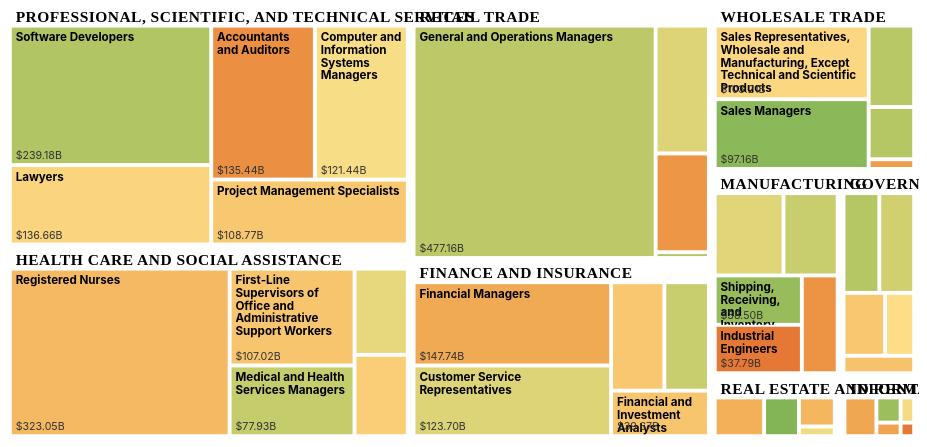
D3 v7 page, settled after 480 driven frames (8 s of simulated time); the page loaded 3 data file(s).


        // Load CSV data
        Promise.all([
            d3.csv('compensation.csv'),
            d3.csv('win.csv'),
            d3.csv('prompts.csv')
        ]).then(([compensationData, winData, promptsData]) => {
            // Process data
            const occupations = new Map();

            // Add compensation data
            compensationData.forEach(d => {
                const key = `${d.Sector}|${d.Occupation}`;
                occupations.set(key, {
                    sector: d.Sector,
                    occupation: d.Occupation,
                    compensation: +d.Compensation,
                    models: []
                });
            });

            // Add win rate data
            winData.forEach(d => {
                const key = `${d.Sector}|${d.Occupation}`;
                if (occupations.has(key)) {
                    const occ = occupations.get(key);
                    occ.models.push({
                        model: d.Model,
                        win: +d.Win
                    });
                }
            });

            // Calculate max win rate for each occupation
            occupations.forEach(occ => {
                if (occ.models.length > 0) {
                    const maxModel = occ.models.reduce((max, curr) =>
                        curr.win > max.win ? curr : max
                    );
                    occ.maxWin = maxModel.win;
                    occ.maxModel = maxModel.model;
                } else {
                    occ.maxWin = 0;
                    occ.maxModel = 'N/A';
                }
            });

            // Add prompts - store all prompts per occupation
            const promptsMap = new Map();
            promptsData.forEach(d => {
                const key = `${d.Sector}|${d.Occupation}`;
                if (!promptsMap.has(key)) {
                    promptsMap.set(key, []);
                }
                promptsMap.get(key).push(d.Prompt);
            });

            // Create hierarchy
            const sectorGroups = d3.group(Array.from(occupations.values()), d => d.sector);
            const hierarchyData = {
                name: 'root',
                children: Array.from(sectorGroups, ([sector, occs]) => ({
                    name: sector,
                    children: occs.map(occ => ({
                        name: occ.occupation,
                        value: occ.compensation,
                        maxWin: occ.maxWin,
                        maxModel: occ.maxModel,
                        sector: occ.sector,
                        models: occ.models,
                        prompts: promptsMap.get(`${occ.sector}|${occ.occupation}`) || []
                    }))
                }))
            };

            // Create treemap
            const container = d3.select('#treemap');
            container.html(''); // Clear loading message

            function getContainerWidth() {
                return container.node().getBoundingClientRect().width;
            }

            let width = getContainerWidth();
            let height = width / 2; // 2:1 aspect ratio

            const svg = container.append('svg')
                .attr('width', width)
                .attr('height', height)
                .attr('viewBox', [0, 0, width, height])
                .attr('style', 'max-width: 100%; height: auto;');

            // Color scale: diverging from red (0) to yellow (50) to green (100)
            const colorScale = d3.scaleLinear()
                .domain([0, 50, 100])
                .range(['#d73027', '#fee08b', '#1a9850'])
                .interpolate(d3.interpolateHcl);

            // Create treemap layout
            const treemap = d3.treemap()
                .size([width, height])
                .paddingOuter(3)
                .paddingTop(22)
                .paddingInner(2)
                .round(true);

            const root = d3.hierarchy(hierarchyData)
                .sum(d => d.value)
                .sort((a, b) => b.value - a.value);

            treemap(root);

            // Draw cells
            const cell = svg.selectAll('g')
                .data(root.leaves())
                .join('g')
                .attr('transform', d => `translate(${d.x0},${d.y0})`);

            const tooltip = d3.select('.tooltip');

            cell.append('rect')
                .attr('class', 'cell')
                .attr('width', d => d.x1 - d.x0)
                .attr('height', d => d.y1 - d.y0)
                .attr('fill', d => colorScale(d.data.maxWin))
                .on('mouseover', function(event, d) {
                    tooltip.classed('visible', true);
                    const modelName = d.data.maxModel.charAt(0).toUpperCase() + d.data.maxModel.slice(1);
                    tooltip.html(`
                        <strong>Sector:</strong> ${d.data.sector}<br>
                        <strong>Occupation:</strong> ${d.data.name}<br>
                        <strong>Compensation:</strong> $${d.data.value.toFixed(2)}B<br>
                        <strong>Model Win Rate:</strong> ${d.data.maxWin}% (${modelName})
                    `);
                })
                .on('mousemove', function(event) {
                    tooltip
                        .style('left', (event.pageX + 15) + 'px')
                        .style('top', (event.pageY + 15) + 'px');
                })
                .on('mouseout', function() {
                    tooltip.classed('visible', false);
                })
                .on('click', function(event, d) {
                    showModal(d.data);
                });

            // Add occupation labels
            const minWidthForLabel = 80;
            const minHeightForLabel = 40;

            cell.filter(d => (d.x1 - d.x0) > minWidthForLabel && (d.y1 - d.y0) > minHeightForLabel)
                .each(function(d) {
                    const g = d3.select(this);
                    const cellWidth = d.x1 - d.x0;
                    const cellHeight = d.y1 - d.y0;

                    // Occupation name (bold) at top
                    const nameText = g.append('text')
                        .attr('class', 'occupation-label occupation-name')
                        .attr('x', 5)
                        .attr('y', 15)
                        .text(d.data.name);

                    // Wrap text if needed
                    wrapText(nameText, cellWidth - 10);

                    // Compensation value at bottom
                    g.append('text')
                        .attr('class', 'occupation-label occupation-value')
                        .attr('x', 5)
                        .attr('y', cellHeight - 5)
                        .text(`$${d.data.value.toFixed(2)}B`);
                });

            // Add sector labels
            const sectors = root.children;
            sectors.forEach(sector => {
                const x0 = d3.min(sector.leaves(), d => d.x0);
                const y0 = d3.min(sector.leaves(), d => d.y0);
                const x1 = d3.max(sector.leaves(), d => d.x1);

                svg.append('text')
                    .attr('class', 'sector-label')
                    .attr('x', x0 + 5)
                    .attr('y', y0 - 5)
                    .text(sector.data.name);
            });

            // Create legend gradient
            const legendScale = d3.select('#legend-scale');
            const gradientSteps = 100;
            for (let i = 0; i < gradientSteps; i++) {
                const value = (i / (gradientSteps - 1)) * 100;
                legendScale.append('div')
                    .style('flex', '1')
                    .style('background-color', colorScale(value));
            }

            // Text wrapping function
            function wrapText(text, width) {
                const words = text.text().split(/\s+/);
                text.text('');

                let line = [];
                let lineNumber = 0;
                const lineHeight = 1.1;
                const y = text.attr('y');
                const dy = 0;

                let tspan = text.append('tspan')
                    .attr('x', text.attr('x'))
                    .attr('y', y)
                    .attr('dy', dy + 'em');

                words.forEach(word => {
                    line.push(word);
                    tspan.text(line.join(' '));
                    if (tspan.node().getComputedTextLength() > width && line.length > 1) {
                        line.pop();
                        tspan.text(line.join(' '));
                        line = [word];
                        lineNumber++;
                        tspan = text.append('tspan')
                            .attr('x', text.attr('x'))
                            .attr('y', y)
                            .attr('dy', lineNumber * lineHeight + dy + 'em')
                            .text(word);
                    }
                });
            }

            // Modal functionality
            const modal = document.getElementById('modal');
            const closeBtn = document.getElementsByClassName('close')[0];

            closeBtn.onclick = function() {
                modal.classList.remove('visible');
            }

            window.onclick = function(event) {
                if (event.target == modal) {
                    modal.classList.remove('visible');
                }
            }

            window.addEventListener('keydown', function(event) {
                if (event.key === 'Escape' && modal.classList.contains('visible')) {
                    modal.classList.remove('visible');
                }
            });

            function showModal(data) {
                document.getElementById('modal-title').textContent = data.name;
                document.getElementById('modal-sector').textContent = `Sector: ${data.sector}`;
                const modelName = data.maxModel.charAt(0).toUpperCase() + data.maxModel.slice(1);
                document.getElementById('modal-stats').textContent =
                    `Compensation: $${data.value.toFixed(2)}B | Max Win Rate: ${data.maxWin}% (${modelName})`;

                const modalBody = document.getElementById('modal-body');
                modalBody.innerHTML = '';

                if (data.prompts && data.prompts.length > 0) {
                    data.prompts.forEach((prompt, index) => {
                        const promptItem = document.createElement('div');
                        promptItem.className = 'prompt-item';

                        const promptHeader = document.createElement('div');
                        promptHeader.className = 'prompt-header';
                        promptHeader.innerHTML = `
                            Task Evaluation Prompt ${data.prompts.length > 1 ? `#${index + 1}` : ''}
                            <span class="prompt-toggle">▼</span>
                        `;

                        const promptContent = document.createElement('div');
                        promptContent.className = 'prompt-content';
                        promptContent.textContent = prompt;

                        promptHeader.onclick = function() {
                            promptContent.classList.toggle('visible');
                            promptHeader.querySelector('.prompt-toggle').classList.toggle('open');
                        };

                        promptItem.appendChild(promptHeader);
                        promptItem.appendChild(promptContent);
                        modalBody.appendChild(promptItem);
                    });
                } else {
                    modalBody.innerHTML = '<p style="color: #999;">No task prompts available for this occupation.</p>';
                }

                modal.classList.add('visible');
            }

            // Handle window resize for responsive behavior
            let resizeTimer;
            window.addEventListener('resize', function() {
                clearTimeout(resizeTimer);
                resizeTimer = setTimeout(function() {
                    const newWidth = getContainerWidth();
                    const newHeight = newWidth / 2;

                    svg.attr('width', newWidth)
                        .attr('height', newHeight)
                        .attr('viewBox', [0, 0, newWidth, newHeight]);

                    width = newWidth;
                    height = newHeight;

                    // Redraw treemap
                    svg.selectAll('*').remove();
                    treemap.size([width, height]);
                    treemap(root);

                    // Redraw cells
                    const cell = svg.selectAll('g')
                        .data(root.leaves())
                        .join('g')
                        .attr('transform', d => `translate(${d.x0},${d.y0})`);

                    cell.append('rect')
                        .attr('class', 'cell')
                        .attr('width', d => d.x1 - d.x0)
                        .attr('height', d => d.y1 - d.y0)
                        .attr('fill', d => colorScale(d.data.maxWin))
                        .on('mouseover', function(event, d) {
                            tooltip.classed('visible', true);
                            const modelName = d.data.maxModel.charAt(0).toUpperCase() + d.data.maxModel.slice(1);
                            tooltip.html(`
                                <strong>Sector:</strong> ${d.data.sector}<br>
                                <strong>Occupation:</strong> ${d.data.name}<br>
                                <strong>Compensation:</strong> $${d.data.value.toFixed(2)}B<br>
                                <strong>Model Win Rate:</strong> ${d.data.maxWin}% (${modelName})
                            `);
                        })
                        .on('mousemove', function(event) {
                            tooltip
                                .style('left', (event.pageX + 15) + 'px')
                                .style('top', (event.pageY + 15) + 'px');
                        })
                        .on('mouseout', function() {
                            tooltip.classed('visible', false);
                        })
                        .on('click', function(event, d) {
                            showModal(d.data);
                        });

                    // Redraw labels
                    cell.filter(d => (d.x1 - d.x0) > minWidthForLabel && (d.y1 - d.y0) > minHeightForLabel)
                        .each(function(d) {
                            const g = d3.select(this);
                            const cellWidth = d.x1 - d.x0;
                            const cellHeight = d.y1 - d.y0;

                            const nameText = g.append('text')
                                .attr('class', 'occupation-label occupation-name')
                                .attr('x', 5)
                                .attr('y', 15)
                                .text(d.data.name);

                            wrapText(nameText, cellWidth - 10);

                            g.append('text')
                                .attr('class', 'occupation-label occupation-value')
                                .attr('x', 5)
                                .attr('y', cellHeight - 5)
                                .text(`$${d.data.value.toFixed(2)}B`);
                        });

                    // Redraw sector labels
                    const sectors = root.children;
                    sectors.forEach(sector => {
                        const x0 = d3.min(sector.leaves(), d => d.x0);
                        const y0 = d3.min(sector.leaves(), d => d.y0);

                        svg.append('text')
                            .attr('class', 'sector-label')
                            .attr('x', x0 + 5)
                            .attr('y', y0 - 5)
                            .text(sector.data.name);
                    });
                }, 250);
            });

        }).catch(error => {
            console.error('Error loading data:', error);
            document.getElementById('treemap').innerHTML =
                '<div style="color: red; text-align: center; padding: 40px;">Error loading data files. Please ensure compensation.csv, win.csv, and prompts.csv are in the same directory.</div>';
        });
    

### data: prompts.csv
Sector, Occupation, Prompt
Professional, Scientific, and Technical …, Accountants and Auditors, You are an auditor and as part of an aud…
Professional, Scientific, and Technical …, Accountants and Auditors, You are the Finance Lead for an advisory…
Professional, Scientific, and Technical …, Accountants and Auditors, You are a Senior Staff Accountant at Aur…
Professional, Scientific, and Technical …, Accountants and Auditors, You are a mid-level Tax Preparer at an a…
Professional, Scientific, and Technical …, Accountants and Auditors, As our Senior Staff Accountant in Financ…
Government, Administrative Services Managers, You are an administrative operations lea…
Government, Administrative Services Managers, You are the Administrative Services Mana…
Government, Administrative Services Managers, You are the administrative services mana…
Government, Administrative Services Managers, You are the Administrative Services Mana…
Government, Administrative Services Managers, You are the Administrative Services Mana…
Information, Audio and Video Technicians, You’ve been hired as an In Ear Monitor (…
Information, Audio and Video Technicians, You are the A/V and In-Ear Monitor (IEM)…
Information, Audio and Video Technicians, You are a Music Producer in Los Angeles …
Information, Audio and Video Technicians, You are a sound engineer who writes, rec…
Information, Audio and Video Technicians, You’re an audio mix engineer working at …
Manufacturing, Buyers and Purchasing Agents, You’re the Senior Manager in the Purchas…
Manufacturing, Buyers and Purchasing Agents, You are the Senior Manager for EV batter…
Manufacturing, Buyers and Purchasing Agents, You are the senior category buyer for au…
Manufacturing, Buyers and Purchasing Agents, You're the category buyer for automotive…
Manufacturing, Buyers and Purchasing Agents, You are the Banyan Crest Automotive, a l…
Government, Child, Family, and School Social Workers, You are the Director of Family Well-Bein…
Government, Child, Family, and School Social Workers, You work as a home visitor for a nonprof…
Government, Child, Family, and School Social Workers, You are a social worker at a nonprofit a…
Government, Child, Family, and School Social Workers, It is September 2024.  You are a school …
Government, Child, Family, and School Social Workers, You are a Child Support Enforcement Inve…
Government, Compliance Officers, You are a grants management specialist w…
Government, Compliance Officers, You are a Regulatory Affairs Specialist …
Government, Compliance Officers, You are a Regulatory Affairs Specialist …
Government, Compliance Officers, You are a grants management specialist i…
Government, Compliance Officers, You work in the Special Investigations U…
Professional, Scientific, and Technical …, Computer and Information Systems Manager…, You are a CTO at an early stage CleanTec…
Professional, Scientific, and Technical …, Computer and Information Systems Manager…, You are an Engineering Manager responsib…
Professional, Scientific, and Technical …, Computer and Information Systems Manager…, You are an IT manager in your company. T…
Professional, Scientific, and Technical …, Computer and Information Systems Manager…, You are an IT Manager at a large organiz…
Professional, Scientific, and Technical …, Computer and Information Systems Manager…, You are a Solutions Architect assisting …
Real Estate and Rental and Leasing, Concierges, You are a Concierge at a luxury resident…
Real Estate and Rental and Leasing, Concierges, You work as a Senior Lifestyle Manager a…
Real Estate and Rental and Leasing, Concierges, You are a Senior Lifestyle Manager at a …
Real Estate and Rental and Leasing, Concierges, It is August 20, 2025 and you are a Seni…
Real Estate and Rental and Leasing, Concierges, You are the Chief of Staff and Head of C…
Real Estate and Rental and Leasing, Counter and Rental Clerks, You are a car rental clerk with five yea…
Real Estate and Rental and Leasing, Counter and Rental Clerks, It is June 27, 2025, and you are a  Car …
Real Estate and Rental and Leasing, Counter and Rental Clerks, Today is September 18th and you are a Ca…
Real Estate and Rental and Leasing, Counter and Rental Clerks, You are a leasing agent at Qyrevia Prope…
Real Estate and Rental and Leasing, Counter and Rental Clerks, You are a leasing agent at TR Apartments…
Finance and Insurance, Customer Service Representatives, You are a dedicated service representati…
Finance and Insurance, Customer Service Representatives, You’re a Senior Customer Service Represe…
Finance and Insurance, Customer Service Representatives, You are a customer service representativ…
Finance and Insurance, Customer Service Representatives, You've worked for six years as a reimbur…
Finance and Insurance, Customer Service Representatives, You are a customer service representativ…
Information, Editors, You are an editor at a well-regarded int…
Information, Editors, You are a managing editor at an internat…
Information, Editors, You are the new editor of an online news…
Information, Editors, You are an editor at a respected online …
Information, Editors, You work for a photo app that is looking…
Information, Film and Video Editors, You are a video editor at a video produc…
Information, Film and Video Editors, You are a video editor in California, an…
Information, Film and Video Editors, You are a video editor in California and…
Information, Film and Video Editors, You are a video editor in 2025 tasked to…
Information, Film and Video Editors, You are a video editor and compositor fo…
... 160 more rows

### data: win.csv
Sector, Occupation, Model, Win
Real Estate and Rental and Leasing, Concierges, gpt-4o, 0
Real Estate and Rental and Leasing, Concierges, gemini, 18
Real Estate and Rental and Leasing, Concierges, grok, 9
Real Estate and Rental and Leasing, Concierges, o4-mini-high, 20
Real Estate and Rental and Leasing, Concierges, o3-high, 13
Real Estate and Rental and Leasing, Concierges, gpt-5-high, 23
Real Estate and Rental and Leasing, Concierges, claude, 29
Real Estate and Rental and Leasing, Counter and Rental Clerks, gpt-4o, 31
Real Estate and Rental and Leasing, Counter and Rental Clerks, gemini, 41
Real Estate and Rental and Leasing, Counter and Rental Clerks, grok, 38
Real Estate and Rental and Leasing, Counter and Rental Clerks, o4-mini-high, 31
Real Estate and Rental and Leasing, Counter and Rental Clerks, o3-high, 45
Real Estate and Rental and Leasing, Counter and Rental Clerks, gpt-5-high, 57
Real Estate and Rental and Leasing, Counter and Rental Clerks, claude, 81
Real Estate and Rental and Leasing, Property, Real Estate, and Community Ass…, gpt-4o, 5
Real Estate and Rental and Leasing, Property, Real Estate, and Community Ass…, gemini, 16
Real Estate and Rental and Leasing, Property, Real Estate, and Community Ass…, grok, 9
Real Estate and Rental and Leasing, Property, Real Estate, and Community Ass…, o4-mini-high, 23
Real Estate and Rental and Leasing, Property, Real Estate, and Community Ass…, o3-high, 25
Real Estate and Rental and Leasing, Property, Real Estate, and Community Ass…, gpt-5-high, 17
Real Estate and Rental and Leasing, Property, Real Estate, and Community Ass…, claude, 34
Real Estate and Rental and Leasing, Real Estate Brokers, gpt-4o, 20
Real Estate and Rental and Leasing, Real Estate Brokers, gemini, 40
Real Estate and Rental and Leasing, Real Estate Brokers, grok, 40
Real Estate and Rental and Leasing, Real Estate Brokers, o4-mini-high, 30
Real Estate and Rental and Leasing, Real Estate Brokers, o3-high, 48
Real Estate and Rental and Leasing, Real Estate Brokers, gpt-5-high, 54
Real Estate and Rental and Leasing, Real Estate Brokers, claude, 50
Real Estate and Rental and Leasing, Real Estate Sales Agents, gpt-4o, 4
Real Estate and Rental and Leasing, Real Estate Sales Agents, gemini, 27
Real Estate and Rental and Leasing, Real Estate Sales Agents, grok, 7
Real Estate and Rental and Leasing, Real Estate Sales Agents, o4-mini-high, 12
Real Estate and Rental and Leasing, Real Estate Sales Agents, o3-high, 25
Real Estate and Rental and Leasing, Real Estate Sales Agents, gpt-5-high, 20
Real Estate and Rental and Leasing, Real Estate Sales Agents, claude, 36
Manufacturing, Buyers and Purchasing Agents, gpt-4o, 9
Manufacturing, Buyers and Purchasing Agents, gemini, 34
Manufacturing, Buyers and Purchasing Agents, grok, 25
Manufacturing, Buyers and Purchasing Agents, o4-mini-high, 41
Manufacturing, Buyers and Purchasing Agents, o3-high, 43
Manufacturing, Buyers and Purchasing Agents, gpt-5-high, 41
Manufacturing, Buyers and Purchasing Agents, claude, 64
Manufacturing, First-Line Supervisors of Production and…, gpt-4o, 10
Manufacturing, First-Line Supervisors of Production and…, gemini, 22
Manufacturing, First-Line Supervisors of Production and…, grok, 24
Manufacturing, First-Line Supervisors of Production and…, o4-mini-high, 50
Manufacturing, First-Line Supervisors of Production and…, o3-high, 43
Manufacturing, First-Line Supervisors of Production and…, gpt-5-high, 57
Manufacturing, First-Line Supervisors of Production and…, claude, 58
Manufacturing, Industrial Engineers, gpt-4o, 4
Manufacturing, Industrial Engineers, gemini, 7
Manufacturing, Industrial Engineers, grok, 7
Manufacturing, Industrial Engineers, o4-mini-high, 4
Manufacturing, Industrial Engineers, o3-high, 2
Manufacturing, Industrial Engineers, gpt-5-high, 9
Manufacturing, Industrial Engineers, claude, 17
Manufacturing, Mechanical Engineers, gpt-4o, 4
Manufacturing, Mechanical Engineers, gemini, 8
Manufacturing, Mechanical Engineers, grok, 13
Manufacturing, Mechanical Engineers, o4-mini-high, 20
... 248 more rows

### data: compensation.csv
Sector, Occupation, Compensation
Real Estate and Rental and Leasing, Concierges, 1.80
Real Estate and Rental and Leasing, Counter and Rental Clerks, 17.42
Real Estate and Rental and Leasing, Property, Real Estate, and Community Ass…, 24.54
Real Estate and Rental and Leasing, Real Estate Brokers, 4.55
Real Estate and Rental and Leasing, Real Estate Sales Agents, 13.53
Manufacturing, Buyers and Purchasing Agents, 39.79
Manufacturing, First-Line Supervisors of Production and…, 51.07
Manufacturing, Industrial Engineers, 37.79
Manufacturing, Mechanical Engineers, 31.57
Manufacturing, Shipping, Receiving, and Inventory Clerk…, 38.50
Professional, Scientific, and Technical …, Accountants and Auditors, 135.4
Professional, Scientific, and Technical …, Computer and Information Systems Manager…, 121.4
Professional, Scientific, and Technical …, Lawyers, 136.7
Professional, Scientific, and Technical …, Project Management Specialists, 108.8
Professional, Scientific, and Technical …, Software Developers, 239.2
Government, Administrative Services Managers, 32.03
Government, Child, Family, and School Social Workers, 24.10
Government, Compliance Officers, 33.80
Government, First-Line Supervisors of Police and Det…, 17.00
Government, Recreation Workers, 11.51
Health Care and Social Assistance, First-Line Supervisors of Office and Adm…, 107
Health Care and Social Assistance, Medical Secretaries and Administrative A…, 37.87
Health Care and Social Assistance, Medical and Health Services Managers, 77.93
Health Care and Social Assistance, Nurse Practitioners, 40.58
Health Care and Social Assistance, Registered Nurses, 323.1
Finance and Insurance, Customer Service Representatives, 123.7
Finance and Insurance, Financial Managers, 147.7
Finance and Insurance, Financial and Investment Analysts, 39.67
Finance and Insurance, Personal Financial Advisors, 43.33
Finance and Insurance, Securities, Commodities, and Financial S…, 52.14
Retail Trade, First-Line Supervisors of Retail Sales W…, 58.27
Retail Trade, General and Operations Managers, 477.2
Retail Trade, Pharmacists, 45.12
Retail Trade, Private Detectives and Investigators, 2.39
Wholesale Trade, First-Line Supervisors of Non-Retail Sal…, 21.43
Wholesale Trade, Order Clerks, 3.86
Wholesale Trade, Sales Managers, 97.16
Wholesale Trade, Sales Representatives, Wholesale and Man…, 33.66
Wholesale Trade, Sales Representatives, Wholesale and Man…, 103.2
Information, Audio and Video Technicians, 4.30
Information, Editors, 8.18
Information, Film and Video Editors, 2.41
Information, News Analysts, Reporters, and Journalist…, 4.41
Information, Producers and Directors, 16.60